4-way image classification set "Dataset" from GitHub (NikitaDas1998/Agro_AI); label vocabulary: black rot, esca, healthy, leaf blight.

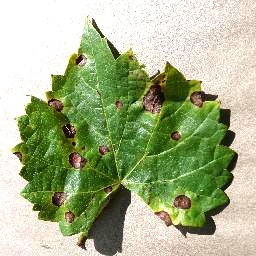
Label: black rot

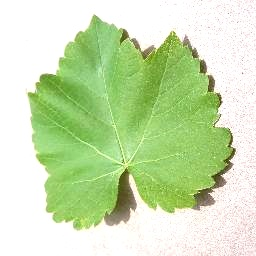
Label: healthy

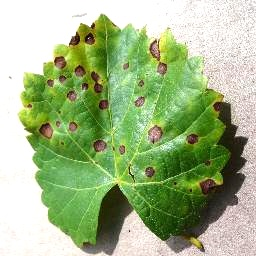
Label: black rot

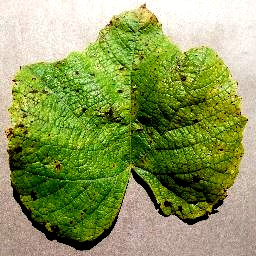
Label: leaf blight

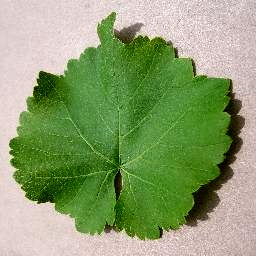
Label: healthy

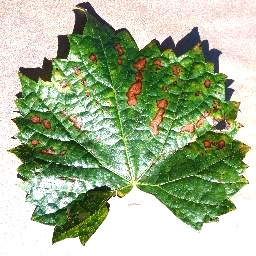
Label: esca
